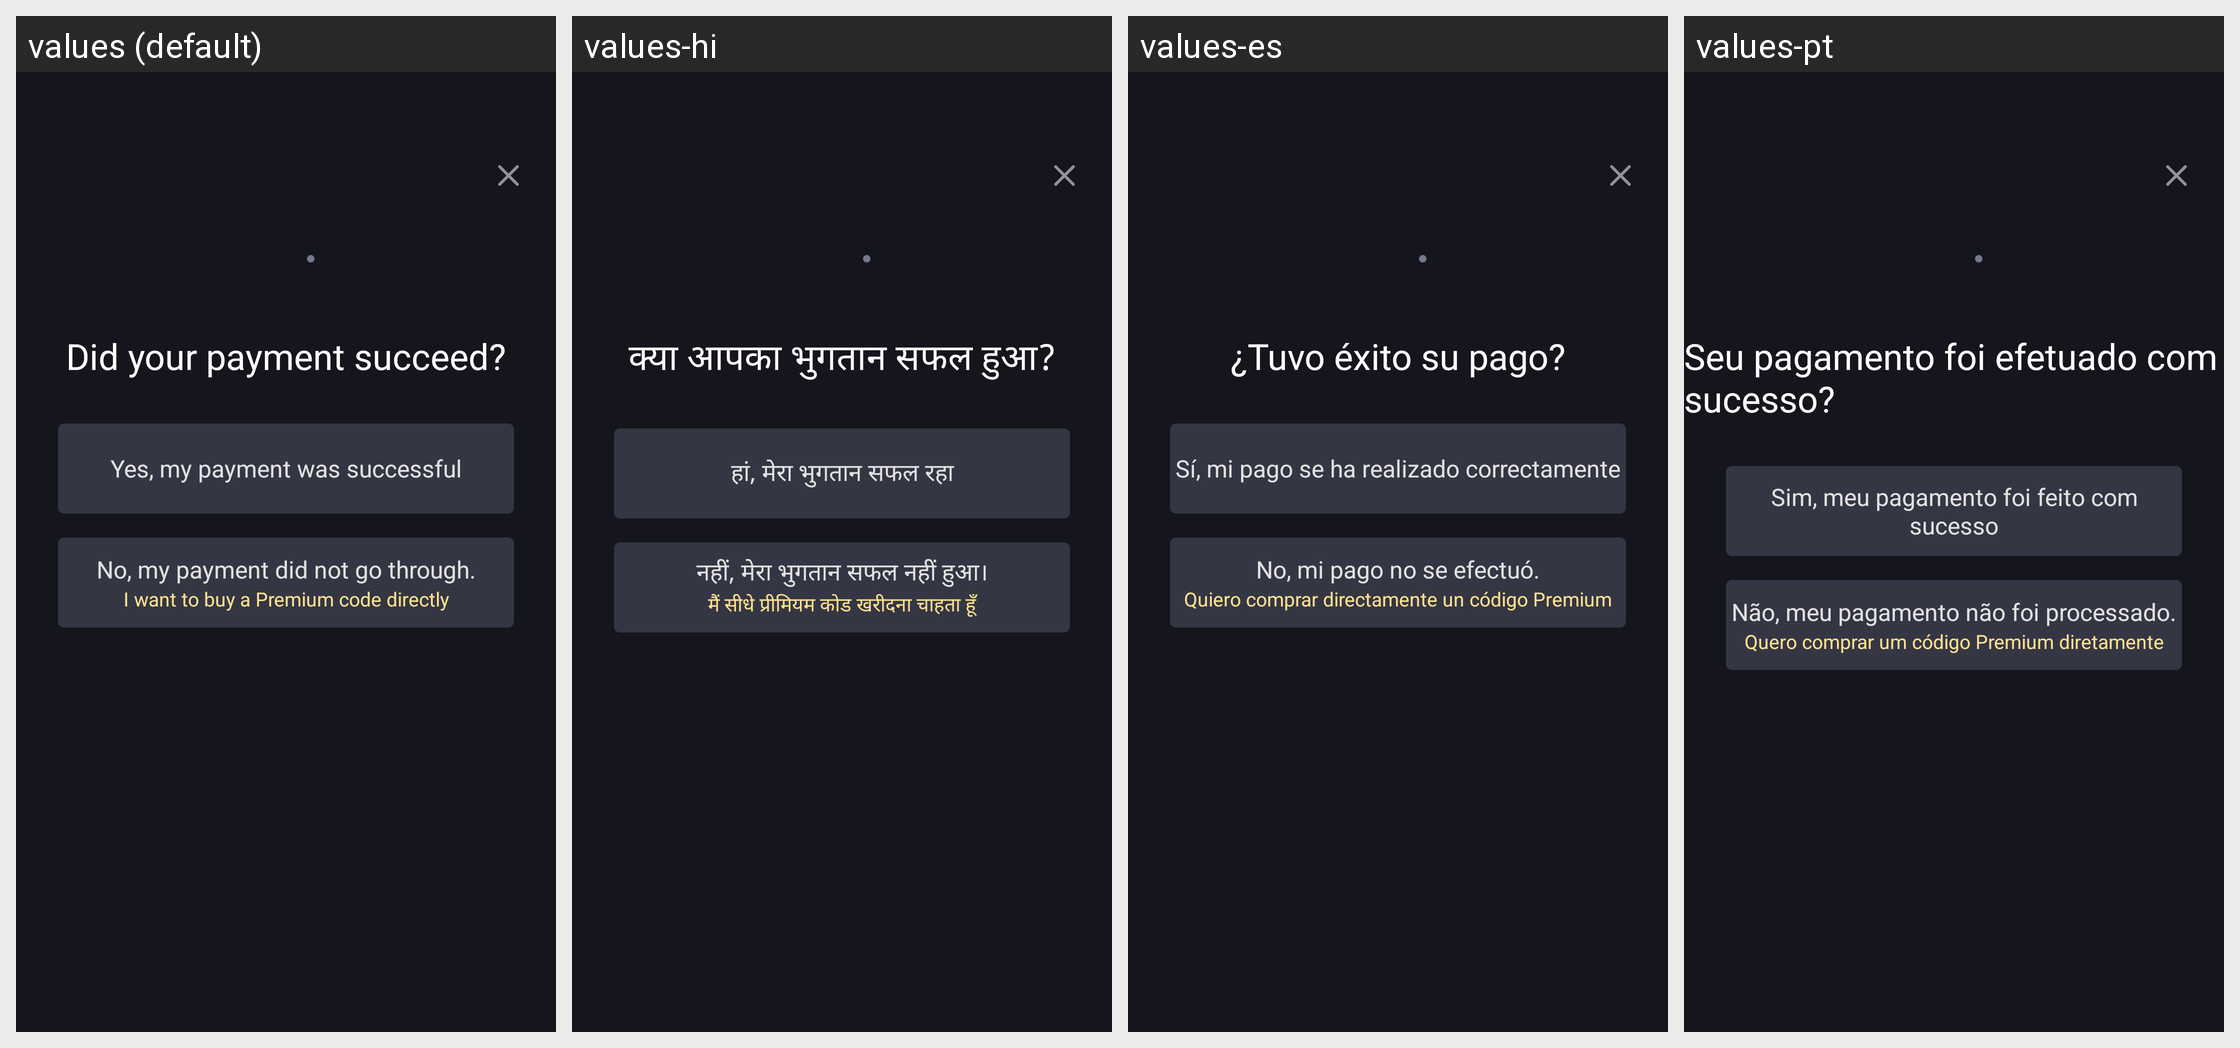

The same Android screen rendered under several of its app's locales, left to right. List the strings drawn on it with the default value and each locale's translation.
Android screen res/layout/layout_payment_is_success.xml rendered under 4 locales, left to right: values (default), values-hi, values-es, values-pt. Device: Nexus 5 (rendered at 1080×1920; each locale shown at half size, 540×960, under a caption strip naming it); theme AppTheme.
Other locales in the repository, not shown: values-en, values-gu, values-kk, values-ky, values-ml, values-pa, values-pt-rBR, values-te.
Strings drawn on this screen, with the default value and each locale's value (text and hints the layout hard-codes, and strings that could not be matched under every locale, appear in the picture but are not listed):

did_your_payment_succeed
  values: Did your payment succeed?
  values-hi: क्या आपका भुगतान सफल हुआ?
  values-es: ¿Tuvo éxito su pago?
  values-pt: Seu pagamento foi efetuado com sucesso?

yes_my_payment_was_successful
  values: Yes, my payment was successful
  values-hi: हां, मेरा भुगतान सफल रहा
  values-es: Sí, mi pago se ha realizado correctamente
  values-pt: Sim, meu pagamento foi feito com sucesso

no_my_payment_did_not_go_through
  values: No, my payment did not go through.
  values-hi: नहीं, मेरा भुगतान सफल नहीं हुआ।
  values-es: No, mi pago no se efectuó.
  values-pt: Não, meu pagamento não foi processado.

i_want_to_buy_a_premium_code_directly
  values: I want to buy a Premium code directly
  values-hi: मैं सीधे प्रीमियम कोड खरीदना चाहता हूँ
  values-es: Quiero comprar directamente un código Premium
  values-pt: Quero comprar um código Premium diretamente
